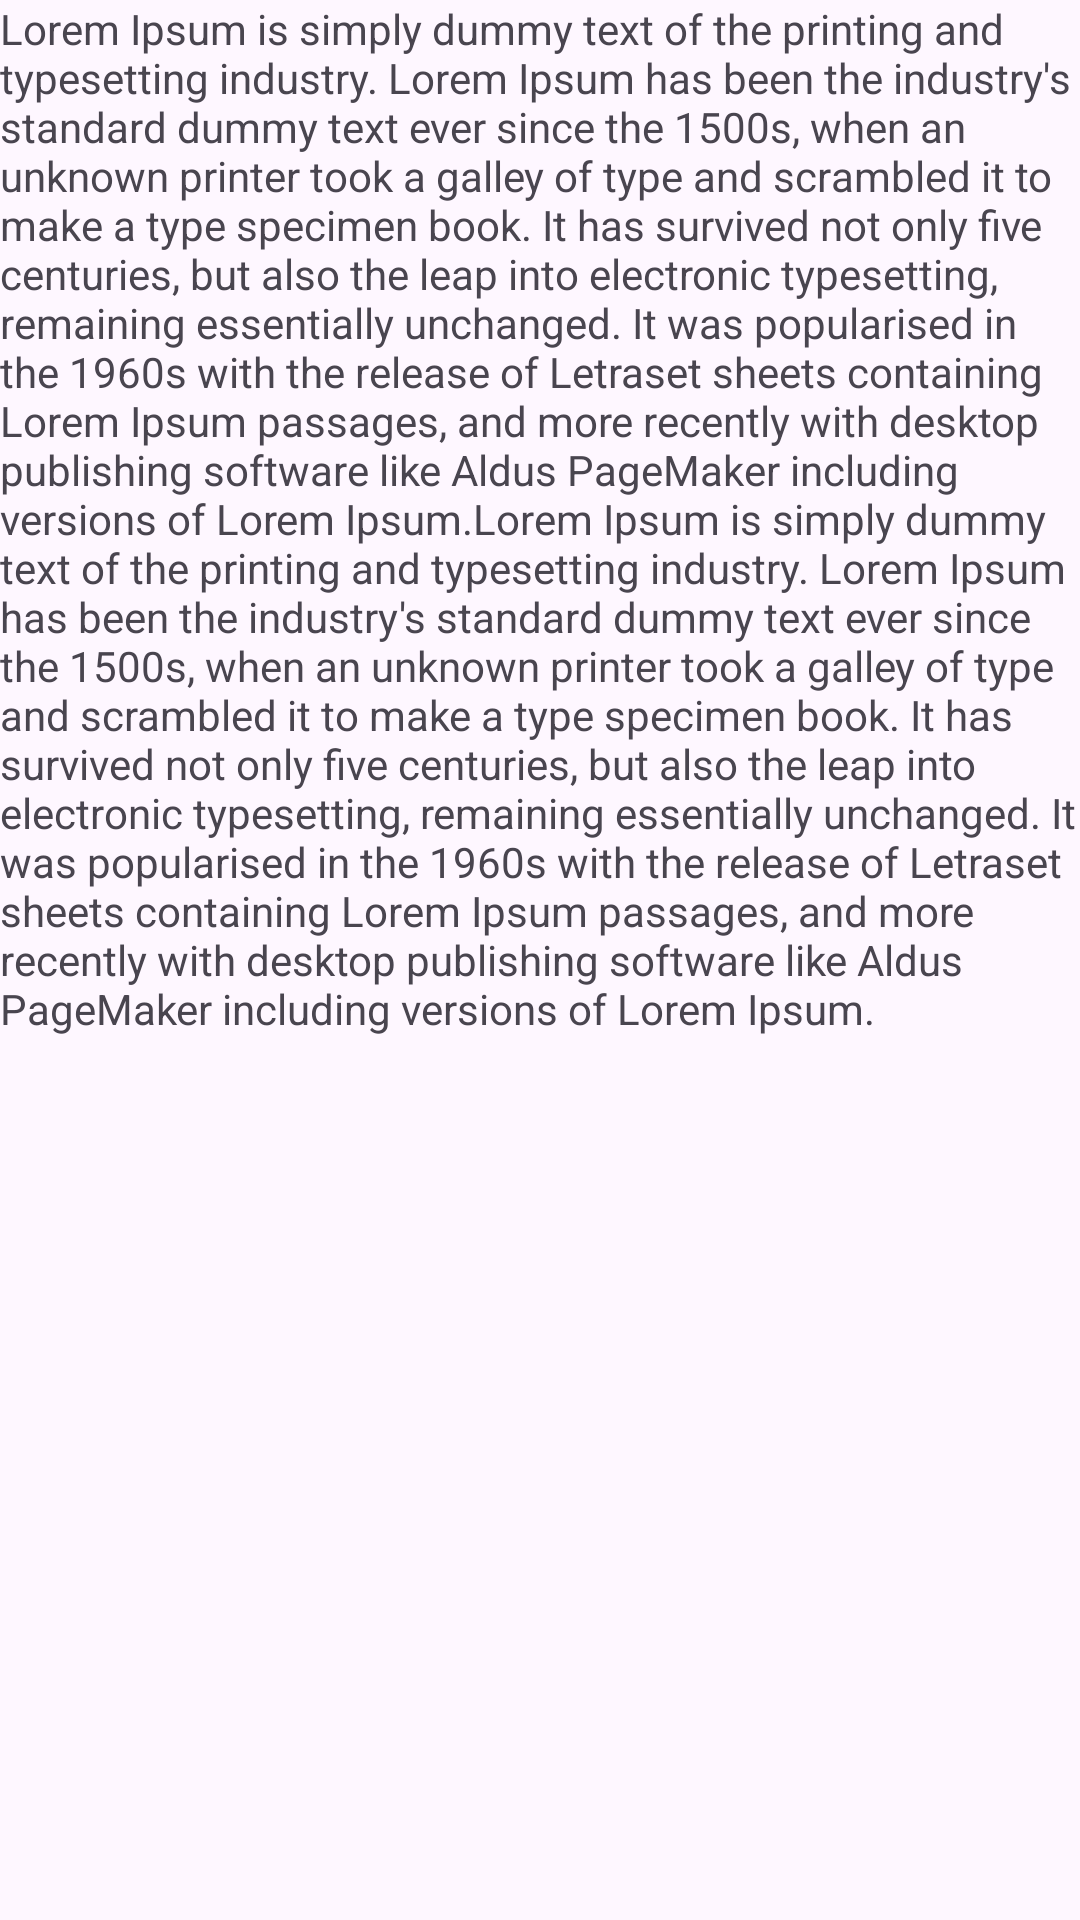

Produce the Android XML layout that renders to this screen, including the resource entries it uses.
<!-- AndroidManifest.xml: application theme Theme.FireBaseEcommerce -->
<!-- res/layout/fragment_description.xml -->
<?xml version="1.0" encoding="utf-8"?>
<LinearLayout
    xmlns:android="http://schemas.android.com/apk/res/android"
    xmlns:tools="http://schemas.android.com/tools"
    android:layout_width="match_parent"
    android:layout_height="match_parent"
    tools:context=".productDetails.DescriptionFragment">

   <TextView
       android:layout_width="match_parent"
       android:layout_height="wrap_content"
       android:text="Lorem Ipsum is simply dummy text of the printing and typesetting industry. Lorem Ipsum has been the industry's standard dummy text ever since the 1500s, when an unknown printer took a galley of type and scrambled it to make a type specimen book. It has survived not only five centuries, but also the leap into electronic typesetting, remaining essentially unchanged. It was popularised in the 1960s with the release of Letraset sheets containing Lorem Ipsum passages, and more recently with desktop publishing software like Aldus PageMaker including versions of Lorem Ipsum.Lorem Ipsum is simply dummy text of the printing and typesetting industry. Lorem Ipsum has been the industry's standard dummy text ever since the 1500s, when an unknown printer took a galley of type and scrambled it to make a type specimen book. It has survived not only five centuries, but also the leap into electronic typesetting, remaining essentially unchanged. It was popularised in the 1960s with the release of Letraset sheets containing Lorem Ipsum passages, and more recently with desktop publishing software like Aldus PageMaker including versions of Lorem Ipsum."/>

</LinearLayout>
<!-- resources referenced by this layout -->
<resources>
  <style name="Theme.FireBaseEcommerce" parent="Base.Theme.FireBaseEcommerce" />
  <style name="Base.Theme.FireBaseEcommerce" parent="Theme.Material3.DayNight.NoActionBar">
          
          
      </style>
</resources>
